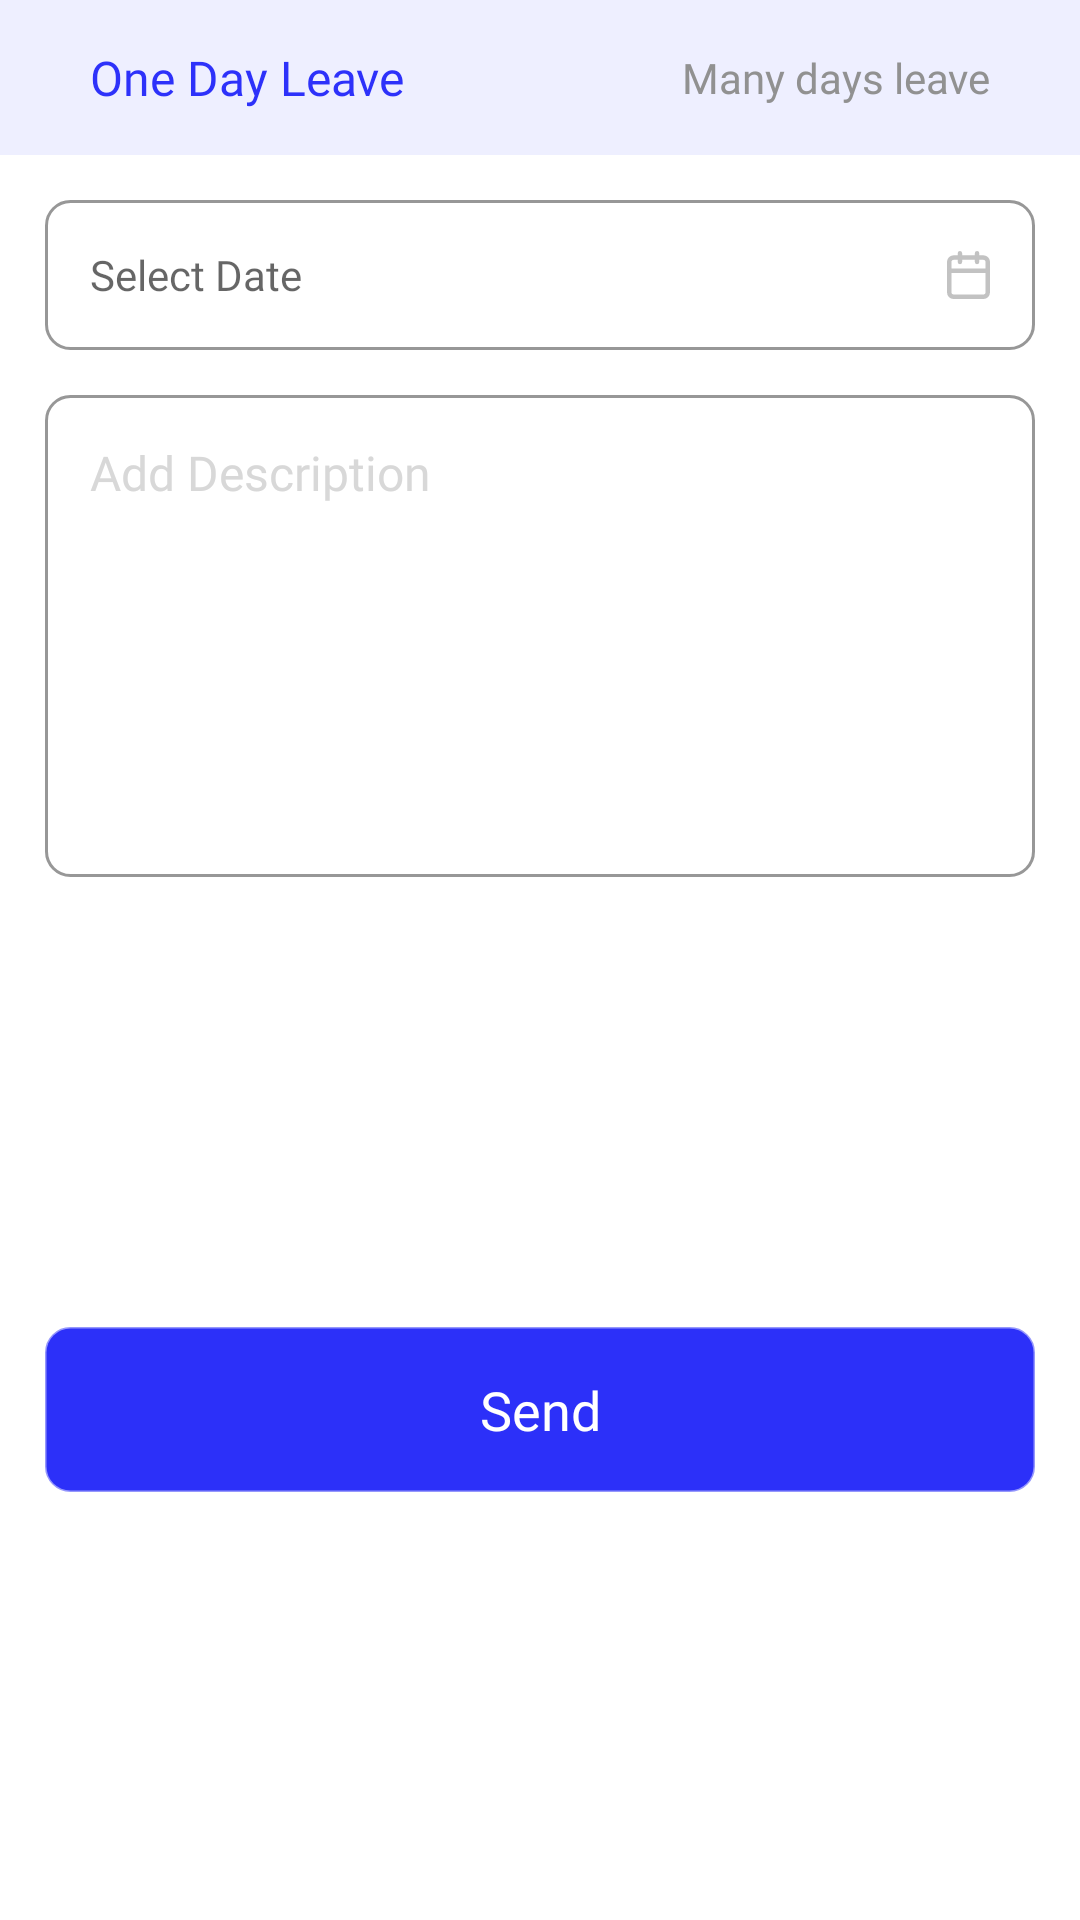

Reconstruct the res/layout file that produces this screen, plus the resources it refers to.
<!-- AndroidManifest.xml: application theme Theme.S2S -->
<!-- res/layout/fragment_request_leave.xml -->
<?xml version="1.0" encoding="utf-8"?>
<layout xmlns:android="http://schemas.android.com/apk/res/android"
    xmlns:tools="http://schemas.android.com/tools">

    <androidx.core.widget.NestedScrollView
        android:layout_width="match_parent"
        android:layout_height="match_parent"
        android:background="@color/white"
        tools:context=".ui.Attendance.RequestLeaveFragment">

        <LinearLayout
            android:layout_width="match_parent"
            android:layout_height="match_parent"
            android:background="@color/white"
            android:orientation="vertical">

            <LinearLayout
                android:layout_width="match_parent"
                android:layout_height="wrap_content"
                android:background="#eeefff"
                android:orientation="horizontal"
                android:padding="15dp"
                android:weightSum="2">

                <TextView
                    android:id="@+id/txt_leave"
                    android:layout_width="match_parent"
                    android:layout_height="wrap_content"
                    android:layout_weight="1"
                    android:fontFamily="@font/poppins_medium"
                    android:paddingStart="15dp"
                    android:text="One Day Leave"
                    android:textColor="#2d31fa"
                    android:textSize="16sp"
                    android:textStyle="normal" />

                <TextView
                    android:id="@+id/txt_manyLeave"
                    android:layout_width="match_parent"
                    android:layout_height="wrap_content"
                    android:layout_gravity="center"
                    android:layout_weight="1"
                    android:fontFamily="@font/poppins"
                    android:gravity="end"
                    android:paddingEnd="15dp"
                    android:text="Many days leave"
                    android:textColor="#919191"
                    android:textSize="14sp"
                    android:textStyle="normal" />
            </LinearLayout>


            <TextView
                android:id="@+id/startDate"
                android:layout_width="match_parent"
                android:layout_height="50dp"
                android:layout_margin="15dp"
                android:background="@drawable/btn_border"
                android:drawableRight="@drawable/ic_icon_feather_calendar"
                android:fontFamily="@font/poppins_medium"
                android:gravity="center_vertical"
                android:hint="Select Date"
                android:paddingStart="15dp"
                android:paddingEnd="15dp"
                android:textColor="#80303030"
                android:textSize="14sp" />

            <TextView
                android:id="@+id/endDate"
                android:layout_width="match_parent"
                android:layout_height="50dp"
                android:layout_marginStart="15dp"
                android:layout_marginEnd="15dp"
                android:layout_marginBottom="15dp"
                android:visibility="gone"
                android:background="@drawable/btn_border"
                android:drawableRight="@drawable/ic_icon_feather_calendar"
                android:fontFamily="@font/poppins_medium"
                android:gravity="center_vertical"
                android:hint="Select Ending Date"
                android:paddingStart="15dp"
                android:paddingEnd="15dp"
                android:textColor="#80303030"
                android:textSize="14sp" />

            <EditText
                android:id="@+id/description"
                android:layout_width="match_parent"
                android:layout_height="wrap_content"
                android:layout_marginStart="15dp"
                android:layout_marginEnd="15dp"
                android:background="@drawable/btn_border"
                android:ems="10"
                android:gravity="start|top"
                android:hint="Add Description"
                android:inputType="textMultiLine"
                android:lines="7"
                android:fontFamily="@font/poppins_medium"
                android:paddingStart="15dp"
                android:paddingTop="15dp"
                android:paddingEnd="15dp"
                android:paddingBottom="10dp"
                android:textStyle="normal"
                android:scrollbars="vertical"
                android:textColor="#80303030"
                android:textColorHint="#D8D8D8"
                android:textDirection="firstStrong"
                android:textSize="16sp"/>


            <TextView
                android:id="@+id/btn_send"
                android:layout_width="match_parent"
                android:layout_height="55dp"
                android:layout_marginStart="15dp"
                android:layout_marginTop="150dp"
                android:layout_marginEnd="15dp"
                android:layout_marginBottom="25dp"
                android:background="@drawable/btn_border"
                android:backgroundTint="@color/purple_700"
                android:fontFamily="@font/poppins_medium"
                android:text="Send"
                android:textColor="#ffffff"
                android:gravity="center"
                android:textSize="18sp"
                android:textStyle="normal"/>
        </LinearLayout>
    </androidx.core.widget.NestedScrollView>

</layout>
<!-- resources referenced by this layout -->
<resources>
  <color name="purple_700">#2C30F9</color>
  <color name="white">#FFFFFFFF</color>
  <!-- drawable btn_border (drawable) -->
  <shape xmlns:android="http://schemas.android.com/apk/res/android"
      android:shape="rectangle">
      <solid android:color="#ffffff" />
      <stroke
          android:width="1dp"
          android:color="#80303030" />
      <corners android:radius="8dp" />
  </shape>
  <!-- drawable ic_icon_feather_calendar (drawable) -->
  <vector xmlns:android="http://schemas.android.com/apk/res/android"
      android:width="14.478dp"
      android:height="15.92dp"
      android:viewportWidth="14.478"
      android:viewportHeight="15.92">
    <path
        android:pathData="M2.192,2.192h10.094a1.442,1.442 0,0 1,1.442 1.442v10.094a1.442,1.442 0,0 1,-1.442 1.442L2.192,15.17A1.442,1.442 0,0 1,0.75 13.728L0.75,3.634A1.442,1.442 0,0 1,2.192 2.192z"
        android:strokeLineJoin="round"
        android:strokeWidth="1.5"
        android:fillColor="#00000000"
        android:strokeColor="#c2c2c2"
        android:strokeLineCap="round"/>
    <path
        android:pathData="M10.123,0.75v2.884"
        android:strokeLineJoin="round"
        android:strokeWidth="1.5"
        android:fillColor="#00000000"
        android:strokeColor="#c2c2c2"
        android:strokeLineCap="round"/>
    <path
        android:pathData="M4.355,0.75v2.884"
        android:strokeLineJoin="round"
        android:strokeWidth="1.5"
        android:fillColor="#00000000"
        android:strokeColor="#c2c2c2"
        android:strokeLineCap="round"/>
    <path
        android:pathData="M0.75,6.518h12.978"
        android:strokeLineJoin="round"
        android:strokeWidth="1.5"
        android:fillColor="#00000000"
        android:strokeColor="#c2c2c2"
        android:strokeLineCap="round"/>
  </vector>
  <style name="Theme.S2S" parent="Theme.MaterialComponents.DayNight.NoActionBar">
          
          <item name="colorPrimary">@color/purple_500</item>
          <item name="colorPrimaryVariant">@color/purple_700</item>
          <item name="colorOnPrimary">@color/white</item>
          
          <item name="colorSecondary">@color/teal_200</item>
          <item name="colorSecondaryVariant">@color/teal_700</item>
          <item name="colorOnSecondary">@color/black</item>
          
          <item name="android:statusBarColor" tools:targetApi="l">?attr/colorPrimaryVariant</item>
          
      </style>
  <color name="purple_500">#FF6200EE</color>
  <color name="teal_200">#FF03DAC5</color>
  <color name="teal_700">#FF018786</color>
  <color name="black">#FF000000</color>
</resources>
